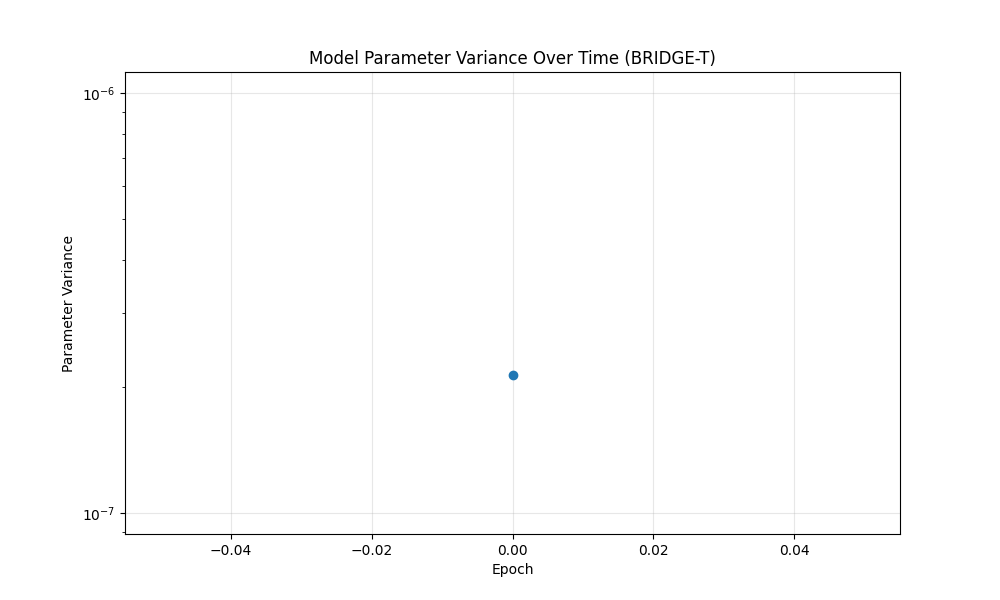

Data behind this chart, as committed beside it:
epoch, variance
0, 2.130152552126674e-07
9, nan
